Photos from the image-classification dataset "food11_augmented" in the GitHub repository NorwegianIcecube/DNN_AE_GAN. Its 11 classes are: bread, dairy product, dessert, egg, fried food, meat, noodles pasta, rice, seafood, soup, vegetable fruit.

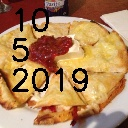
Label: bread

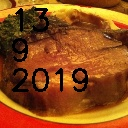
Label: meat

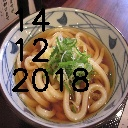
Label: noodles pasta

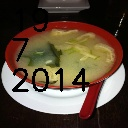
Label: soup

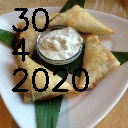
Label: fried food

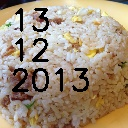
Label: rice
